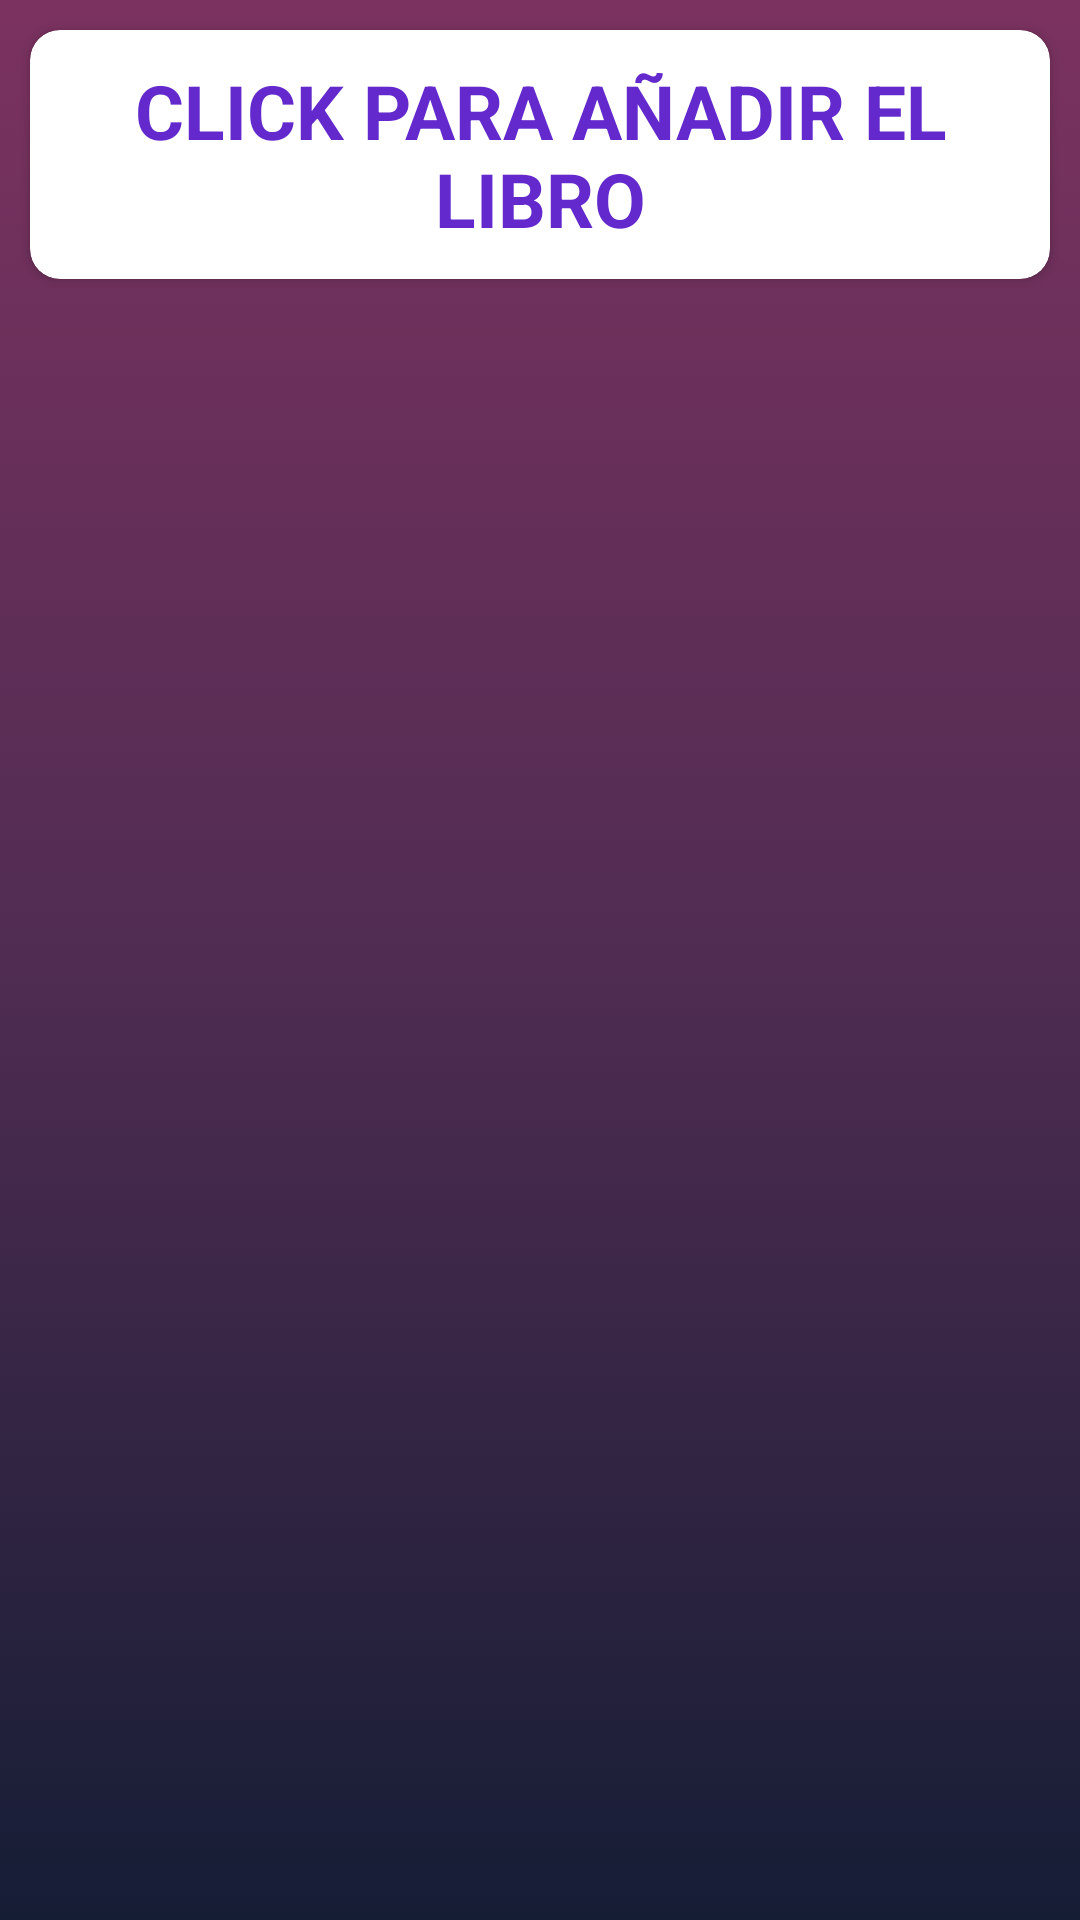

Android layout source for this screen:
<!-- AndroidManifest.xml: application theme Theme.Proyecto_Android_Ebooks -->
<!-- res/layout/activity_add_libros.xml -->
<?xml version="1.0" encoding="utf-8"?>
<androidx.constraintlayout.widget.ConstraintLayout xmlns:android="http://schemas.android.com/apk/res/android"
    xmlns:app="http://schemas.android.com/apk/res-auto"
    xmlns:tools="http://schemas.android.com/tools"
    android:layout_width="match_parent"
    android:layout_height="match_parent"
    tools:context=".AddLibrosAvtivity"
    android:background="@drawable/rectangle">

    <LinearLayout
        android:layout_width="match_parent"
        android:layout_height="match_parent"
        android:orientation="vertical">

        <androidx.cardview.widget.CardView
            android:layout_width="match_parent"
            android:layout_height="wrap_content"
            android:layout_margin="10dp"
            app:cardCornerRadius="10dp">

            <TextView
                android:id="@+id/textView"
                android:layout_width="match_parent"
                android:layout_height="wrap_content"
                android:layout_margin="10dp"
                android:gravity="center"
                android:text="CLICK PARA AÑADIR EL LIBRO"
                android:textColor="#6429CD"
                android:textSize="25dp"
                android:textStyle="bold" />
        </androidx.cardview.widget.CardView>

        <androidx.recyclerview.widget.RecyclerView
            android:id="@+id/add_recyclerView"
            android:layout_width="match_parent"
            android:layout_height="632dp" />
    </LinearLayout>

</androidx.constraintlayout.widget.ConstraintLayout>
<!-- resources referenced by this layout -->
<resources>
  <!-- drawable rectangle (drawable) -->
  <?xml version="1.0" encoding="utf-8"?>
  <selector xmlns:android="http://schemas.android.com/apk/res/android">
  <item>
      <shape android:shape="rectangle">
          <gradient android:startColor="#7b3260"
              android:centerColor="#502c52"
              android:endColor="#151D35"
              android:type="linear"
              android:angle="@integer/material_motion_duration_medium_2">
  
          </gradient>
      </shape>
  </item>
  </selector>
  <style name="Theme.Proyecto_Android_Ebooks" parent="Theme.MaterialComponents.DayNight.DarkActionBar">
          
          <item name="colorPrimary">@color/purple_500</item>
          <item name="colorPrimaryVariant">@color/purple_700</item>
          <item name="colorOnPrimary">@color/white</item>
          
          <item name="colorSecondary">@color/teal_200</item>
          <item name="colorSecondaryVariant">@color/teal_700</item>
          <item name="colorOnSecondary">@color/black</item>
          
          <item name="android:statusBarColor" tools:targetApi="l">#7b3260</item>
          
      </style>
  <color name="purple_500">#FF6200EE</color>
  <color name="purple_700">#FF3700B3</color>
  <color name="white">#FFFFFFFF</color>
  <color name="teal_200">#FF03DAC5</color>
  <color name="teal_700">#FF018786</color>
  <color name="black">#FF000000</color>
</resources>
